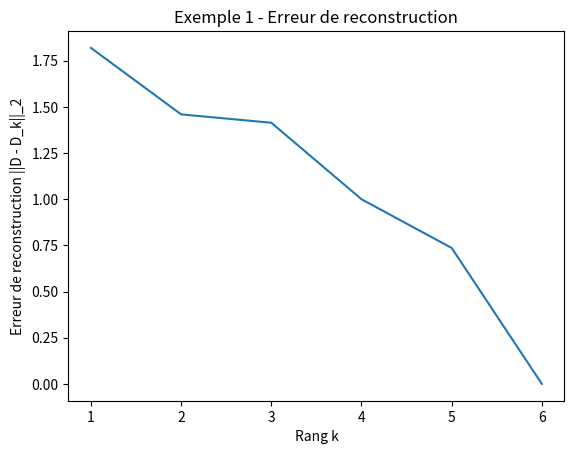
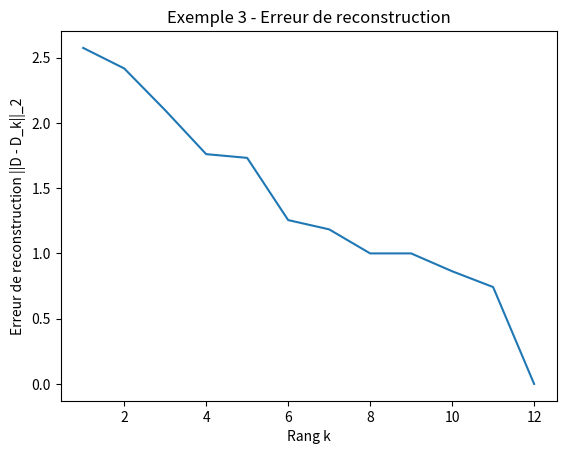
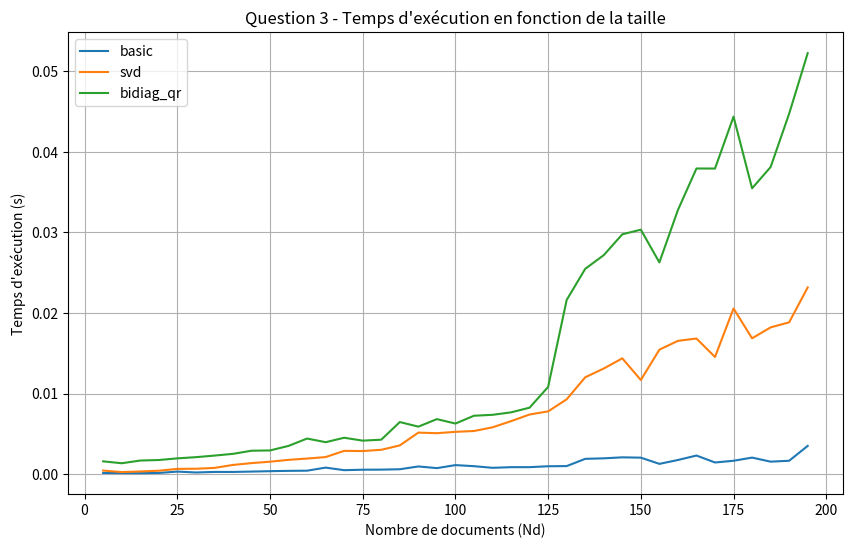

Reproduce these figures in Python, in order.
# -*- coding: utf-8 -*-
"""algo_num_version2.ipynb

Automatically generated by Colab.

Original file is located at
    https://colab.research.google.com/drive/1BtQVxZ-aYhRITqrMwRlKUgu60eqZDK_7
"""

import numpy as np
from scipy.linalg import svd, qr
import matplotlib.pyplot as plt
import time
import random
from collections import defaultdict

class DocumentSearchSystem:
    def __init__(self, documents=None):
        if documents:
            self.load_documents(documents)

    def load_documents(self, documents):
        """Question 4(a): Charge les documents et construit la matrice D"""
        # Question 4(b): Extraire la liste des mots-clés triés et sans doublons
        self.terms = sorted(list(set(term for doc in documents for term in doc)))
        self.doc_ids = list(range(len(documents)))

        # Construire la matrice termes-documents (binaire)
        self.D = np.zeros((len(self.terms), len(documents)))
        for j, doc in enumerate(documents):
            for term in doc:
                i = self.terms.index(term)
                self.D[i, j] = 1

    def query_to_vector(self, query_terms):
        """Convertit une requête en vecteur"""
        q = np.zeros(len(self.terms))
        for term in query_terms:
            if term in self.terms:
                i = self.terms.index(term)
                q[i] = 1
        return q

    # Question 1(a): Méthode sans SVD
    def basic_score(self, q):
        """Calcul des scores sans SVD"""
        scores = []
        q_norm = np.linalg.norm(q)

        for j in range(self.D.shape[1]):
            d_j = self.D[:, j]
            d_norm = np.linalg.norm(d_j)
            score = np.dot(q, d_j) / (q_norm * d_norm) if q_norm * d_norm != 0 else 0
            scores.append((self.doc_ids[j], score))

        return sorted(scores, key=lambda x: x[1], reverse=True)

    # Question 1(b): Méthode avec SVD directe
    def svd_score(self, q, k):
        """Calcul des scores avec SVD directe"""
        U, s, Vt = svd(self.D, full_matrices=False)
        Uk = U[:, :k]
        sk = s[:k]
        Vtk = Vt[:k, :]

        scores = []
        q_tilde = np.dot(Uk.T, q)

        for j in range(self.D.shape[1]):
            v_j = Vtk[:, j]
            numerator = np.dot(q_tilde, sk * v_j)
            denominator = np.linalg.norm(q_tilde) * np.linalg.norm(sk * v_j)
            score = numerator / denominator if denominator != 0 else 0
            scores.append((self.doc_ids[j], score))

        return sorted(scores, key=lambda x: x[1], reverse=True)

    # Question 1(c): Méthode avec bidiagonalisation + QR
    def bidiag_qr_score(self, q, k, max_iter=100, tol=1e-6):
        """Calcul des scores avec bidiagonalisation + QR"""
        m, n = self.D.shape

        # Étape 1: Bidiagonalisation
        B = np.zeros((m, n))
        U = np.eye(m)
        V = np.eye(n)

        # Algorithme de Golub-Kahan
        for i in range(n):
            # Householder pour la colonne i
            x = self.D[i:, i]
            if np.linalg.norm(x) == 0:
                continue
            e = np.zeros_like(x)
            e[0] = 1
            u = x - np.linalg.norm(x) * e
            u = u / np.linalg.norm(u) if np.linalg.norm(u) > 0 else u
            self.D[i:, i:] = self.D[i:, i:] - 2 * np.outer(u, np.dot(u.T, self.D[i:, i:]))
            U[:, i:] = U[:, i:] - 2 * np.outer(np.dot(U[:, i:], u), u.T)

            if i < n-2:
                # Householder pour la ligne i
                x = self.D[i, i+1:]
                if np.linalg.norm(x) == 0:
                    continue
                e = np.zeros_like(x)
                e[0] = 1
                v = x - np.linalg.norm(x) * e
                v = v / np.linalg.norm(v) if np.linalg.norm(v) > 0 else v
                self.D[i:, i+1:] = self.D[i:, i+1:] - 2 * np.outer(np.dot(self.D[i:, i+1:], v), v.T)
                V.T[:, i+1:] = V.T[:, i+1:] - 2 * np.outer(np.dot(V.T[:, i+1:], v), v.T)

        B = self.D.copy()

        # Étape 2: SVD de la matrice bidiagonale
        sigma, U_bidiag, V_bidiag = self._bidiag_svd(B[:n, :], max_iter, tol)

        # Reconstruction des matrices de la SVD complète
        U_svd = np.dot(U[:, :n], U_bidiag)
        V_svd = np.dot(V, V_bidiag)

        # Calcul des scores
        Uk = U_svd[:, :k]
        sk = sigma[:k]
        Vk = V_svd[:, :k]

        scores = []
        q_tilde = np.dot(Uk.T, q)

        for j in range(n):
            v_j = Vk[j, :]
            numerator = np.dot(q_tilde, sk * v_j)
            denominator = np.linalg.norm(q_tilde) * np.linalg.norm(sk * v_j)
            score = numerator / denominator if denominator != 0 else 0
            scores.append((self.doc_ids[j], score))

        return sorted(scores, key=lambda x: x[1], reverse=True)

    def _bidiag_svd(self, B, max_iter, tol):
        """Calcul SVD d'une matrice bidiagonale via QR iterations"""
        n = B.shape[0]
        U = np.eye(n)
        V = np.eye(n)
        B_k = B.copy()

        for _ in range(max_iter):
            # QR de B_k^T
            Q1, R1 = qr(B_k.T)
            # QR de R1^T
            Q2, R2 = qr(R1.T)

            # Mise à jour
            U = np.dot(U, Q2)
            V = np.dot(V, Q1.T)
            B_k = R2

            # Test de convergence
            if np.sum(np.abs(np.diag(B_k, 1))) < tol:
                break

        return np.diag(B_k), U, V

    def reconstruction_error(self, k):
        """Question 2(b): Calcule l'erreur de reconstruction"""
        U, s, Vt = svd(self.D, full_matrices=False)
        D_k = np.dot(U[:, :k], np.dot(np.diag(s[:k]), Vt[:k, :]))
        return np.linalg.norm(self.D - D_k, 2)

def load_documents_from_file(filename):
    """Charge les documents depuis un fichier pour la question 4"""
    documents = []
    with open(filename, 'r', encoding='utf-8') as f:
        for line in f:
            terms = line.strip().lower().split()
            documents.append(terms)
    return documents

def example1():
    """Question 2: Exemple 1 du projet"""
    documents = [
        ["matrice", "algèbre", "linéaire"],
        ["algèbre", "groupe", "anneau"],
        ["matrice", "déterminant"],
        ["espace", "vectoriel"],
        ["algèbre", "linéaire", "application"],
        ["matrice", "diagonalisation"]
    ]

    system = DocumentSearchSystem(documents)
    q1 = ["matrice", "algèbre"]

    print("=== Exemple 1 ===")
    print("Requête:", q1)

    # Question 2(a): Classement des documents
    print("\n(a) Scores sans SVD:")
    scores = system.basic_score(system.query_to_vector(q1))
    for doc_id, score in scores:
        print(f"Document {doc_id+1}: {score:.4f}")

    print("\n(b) Scores avec SVD directe (k=2):")
    scores = system.svd_score(system.query_to_vector(q1), 2)
    for doc_id, score in scores:
        print(f"Document {doc_id+1}: {score:.4f}")

    print("\n(c) Scores avec bidiagonalisation + QR (k=2):")
    scores = system.bidiag_qr_score(system.query_to_vector(q1), 2)
    for doc_id, score in scores:
        print(f"Document {doc_id+1}: {score:.4f}")

    # Question 2(b): Erreur de reconstruction
    print("\nErreur de reconstruction en fonction de k:")
    max_k = min(system.D.shape)
    errors = [system.reconstruction_error(k) for k in range(1, max_k+1)]
    for k, err in enumerate(errors, 1):
        print(f"k={k}: {err:.4f}")

    plt.figure()
    plt.plot(range(1, max_k+1), errors)
    plt.xlabel('Rang k')
    plt.ylabel('Erreur de reconstruction ||D - D_k||_2')
    plt.title('Exemple 1 - Erreur de reconstruction')
    plt.show()

def example3():
    """Question 2: Exemple 3 du projet (documents économie/géologie)"""
    documents = [
        ["chômage", "impôts", "dépression", "commerce"],  # Doc 1 (éco)
        ["économie", "marché", "commerce"],               # Doc 2 (éco)
        ["commerce", "marché", "production"],             # Doc 3 (éco)
        ["dépression", "liquidation", "emploi", "redressement"],  # Doc 4 (éco)
        ["indemnisation", "chômage", "liquidation"],      # Doc 5 (éco)
        ["commerce", "marché", "prix", "emploi"],         # Doc 6 (éco)
        ["bénéfices", "indemnisation", "chômage"],        # Doc 7 (éco)
        ["bassin", "faille", "dérive"],                   # Doc 8 (géol)
        ["dépression", "faille"],                         # Doc 9 (géol)
        ["bassin", "drainage", "vallée"],                 # Doc 10 (géol)
        ["dépression", "drainage", "érosion"],            # Doc 11 (géol)
        ["bassin", "drainage", "volcan"]                  # Doc 12 (géol)
    ]

    system = DocumentSearchSystem(documents)
    q2 = ["dépression", "croissance"]
    q3 = ["bassin", "fiscalité"]

    print("\n=== Exemple 3 ===")

    # Question 2(a) et 2(c): Test avec différentes requêtes
    for q, q_name in [(q2, "q2 (dépression, croissance)"), (q3, "q3 (bassin, fiscalité)")]:
        print(f"\nRequête: {q_name}")

        print("\nScores sans SVD:")
        scores = system.basic_score(system.query_to_vector(q))
        for doc_id, score in scores:
            print(f"Document {doc_id+1}: {score:.4f} - {'Économie' if doc_id < 7 else 'Géologie'}")

        print("\nScores avec SVD (k=2):")
        scores = system.svd_score(system.query_to_vector(q), 2)
        for doc_id, score in scores:
            print(f"Document {doc_id+1}: {score:.4f} - {'Économie' if doc_id < 7 else 'Géologie'}")

        # Question 2(c): Comparaison avec seuil
        print("\nDocuments avec score > 0.5 (SVD k=2):")
        high_scores = [doc for doc in scores if doc[1] > 0.5]
        for doc_id, score in high_scores:
            print(f"Document {doc_id+1}: {score:.4f} - {'Économie' if doc_id < 7 else 'Géologie'}")

    # Question 2(b): Erreur de reconstruction
    print("\nErreur de reconstruction en fonction de k:")
    max_k = min(system.D.shape)
    errors = [system.reconstruction_error(k) for k in range(1, max_k+1)]
    for k, err in enumerate(errors, 1):
        print(f"k={k}: {err:.4f}")

    plt.figure()
    plt.plot(range(1, max_k+1), errors)
    plt.xlabel('Rang k')
    plt.ylabel('Erreur de reconstruction ||D - D_k||_2')
    plt.title('Exemple 3 - Erreur de reconstruction')
    plt.show()

def performance_test():
    """Question 3: Test de performance pour différentes tailles de matrices"""
    methods = ['basic', 'svd', 'bidiag_qr']
    k = 10  # Rang fixé pour les tests

    # Tailles à tester
    Nd_values = list(range(5, 200, 5))  # Réduit pour les tests
    times = {method: [] for method in methods}

    for Nd in Nd_values:
        Nt = 3 * Nd  # Comme spécifié

        # Générer une matrice aléatoire
        D = np.random.randint(0, 2, size=(Nt, Nd))
        q = np.random.randint(0, 2, size=(Nt,))

        # Créer un système temporaire
        temp_system = DocumentSearchSystem()
        temp_system.D = D
        temp_system.terms = list(range(Nt))
        temp_system.doc_ids = list(range(Nd))

        # Mesurer le temps pour chaque méthode
        for method in methods:
            start_time = time.time()

            if method == 'basic':
                temp_system.basic_score(q)
            elif method == 'svd':
                temp_system.svd_score(q, k)
            elif method == 'bidiag_qr':
                temp_system.bidiag_qr_score(q, k)

            times[method].append(time.time() - start_time)

        print(f"Nd={Nd} terminé")

    # Tracer les résultats
    plt.figure(figsize=(10, 6))
    for method in methods:
        plt.plot(Nd_values, times[method], label=method)

    plt.xlabel('Nombre de documents (Nd)')
    plt.ylabel('Temps d\'exécution (s)')
    plt.title('Question 3 - Temps d\'exécution en fonction de la taille')
    plt.legend()
    plt.grid()
    plt.show()

def process_documents_file(filename):
    """Question 4 et 5: Traitement du fichier de documents"""
    try:
        documents = load_documents_from_file(filename)
        system = DocumentSearchSystem(documents)

        print(f"\nQuestion 4: Base chargée - {len(documents)} documents, {len(system.terms)} termes")

        # Question 5: Requête aléatoire
        random_query = random.sample(system.terms, min(2, len(system.terms)))
        print("\nQuestion 5: Requête aléatoire:", random_query)

        # Calculer les scores
        q_vec = system.query_to_vector(random_query)

        print("\nScores sans SVD:")
        scores = system.basic_score(q_vec)
        for doc_id, score in scores[:5]:  # Afficher les 5 premiers
            print(f"Document {doc_id+1}: {score:.4f}")

        print("\nScores avec SVD (k=5):")
        scores = system.svd_score(q_vec, 5)
        for doc_id, score in scores[:5]:
            print(f"Document {doc_id+1}: {score:.4f}")

        print("\nScores avec bidiagonalisation + QR (k=5):")
        scores = system.bidiag_qr_score(q_vec, 5)
        for doc_id, score in scores[:5]:
            print(f"Document {doc_id+1}: {score:.4f}")

        # Erreur de reconstruction
        max_k = min(20, min(system.D.shape))  # Limiter à 20 pour le graphique
        errors = [system.reconstruction_error(k) for k in range(1, max_k+1)]

        plt.figure()
        plt.plot(range(1, max_k+1), errors)
        plt.xlabel('Rang k')
        plt.ylabel('Erreur de reconstruction ||D - D_k||_2')
        plt.title('Question 4 - Erreur de reconstruction')
        plt.show()

    except FileNotFoundError:
        print(f"Erreur: Le fichier {filename} n'a pas été trouvé.")

def main():
    """Fonction principale"""
    print("=== Projet de Gestion de Bases de Données Bibliographiques ===")

    # Question 2
    print("\n=== Question 2 ===")
    example1()
    example3()

    # Question 3
    print("\n=== Question 3 ===")
    performance_test()

    # Questions 4 et 5
    print("\n=== Questions 4 et 5 ===")
    process_documents_file("documents.txt")

if __name__ == "__main__":
    main()
